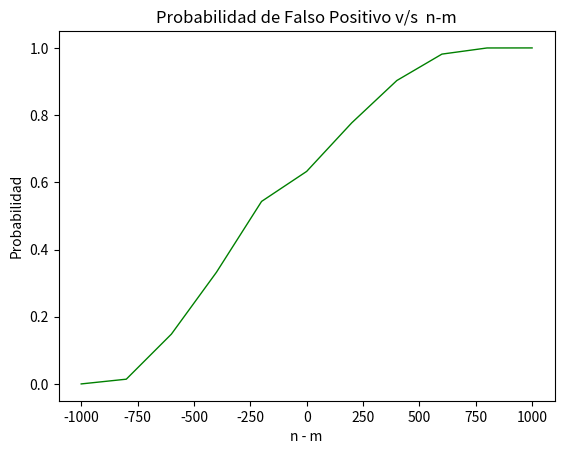

This figure's Python source:
import math as mt
import matplotlib.pyplot as plt
import numpy as np

m = 1
n = 1001

r = []
nm = []
mn = []
n_m = []

def pr_fp(m, n):
    k = mt.ceil(m * mt.log(2)/n)
    return mt.pow((1 - mt.pow((1 - 1/m),(k*n))),k)

for i in range(10):
    a = pr_fp(m, n)
    r.append(a)
    nm.append(n/m)
    mn.append(m/n)
    n_m.append(n - m)
    m += 100
    n -= 100

a = pr_fp(m, n)
r.append(a)
nm.append(n/m)
mn.append(m/n)
n_m.append(n - m)
print(n_m)
print(n)
print(m)
#print(n/m)
#print(r)
#print(nm)



 
# RESULTADOS PARA |v|=100

#categoria = ['n/m', 'Fibonacci con ρ=0.2', 'Binary con ρ=0.8', 'Fibonacci con ρ=0.8']
#Definimos una lista con ventas como entero

#tiempos1 = [0.003225899999999997, 0.006413233333333333, 0.006307566666666667, 0.012006733333333333]
 
fig, ax = plt.subplots()
#Colocamos una etiqueta en el eje Y
ax.set_ylabel('Probabilidad')
ax.set_xlabel('n - m')
#Colocamos una etiqueta en el eje X
ax.set_title('Probabilidad de Falso Positivo v/s  n-m')
#Creamos la grafica de barras utilizando 'paises' como eje X y 'ventas' como eje y.
#plt.bar(mn, r)
plt.plot(n_m, r, color="green", linewidth=1.0, linestyle="-")
plt.savefig('resultsP8.png')
#Finalmente mostramos la grafica con el metodo show()
plt.show()